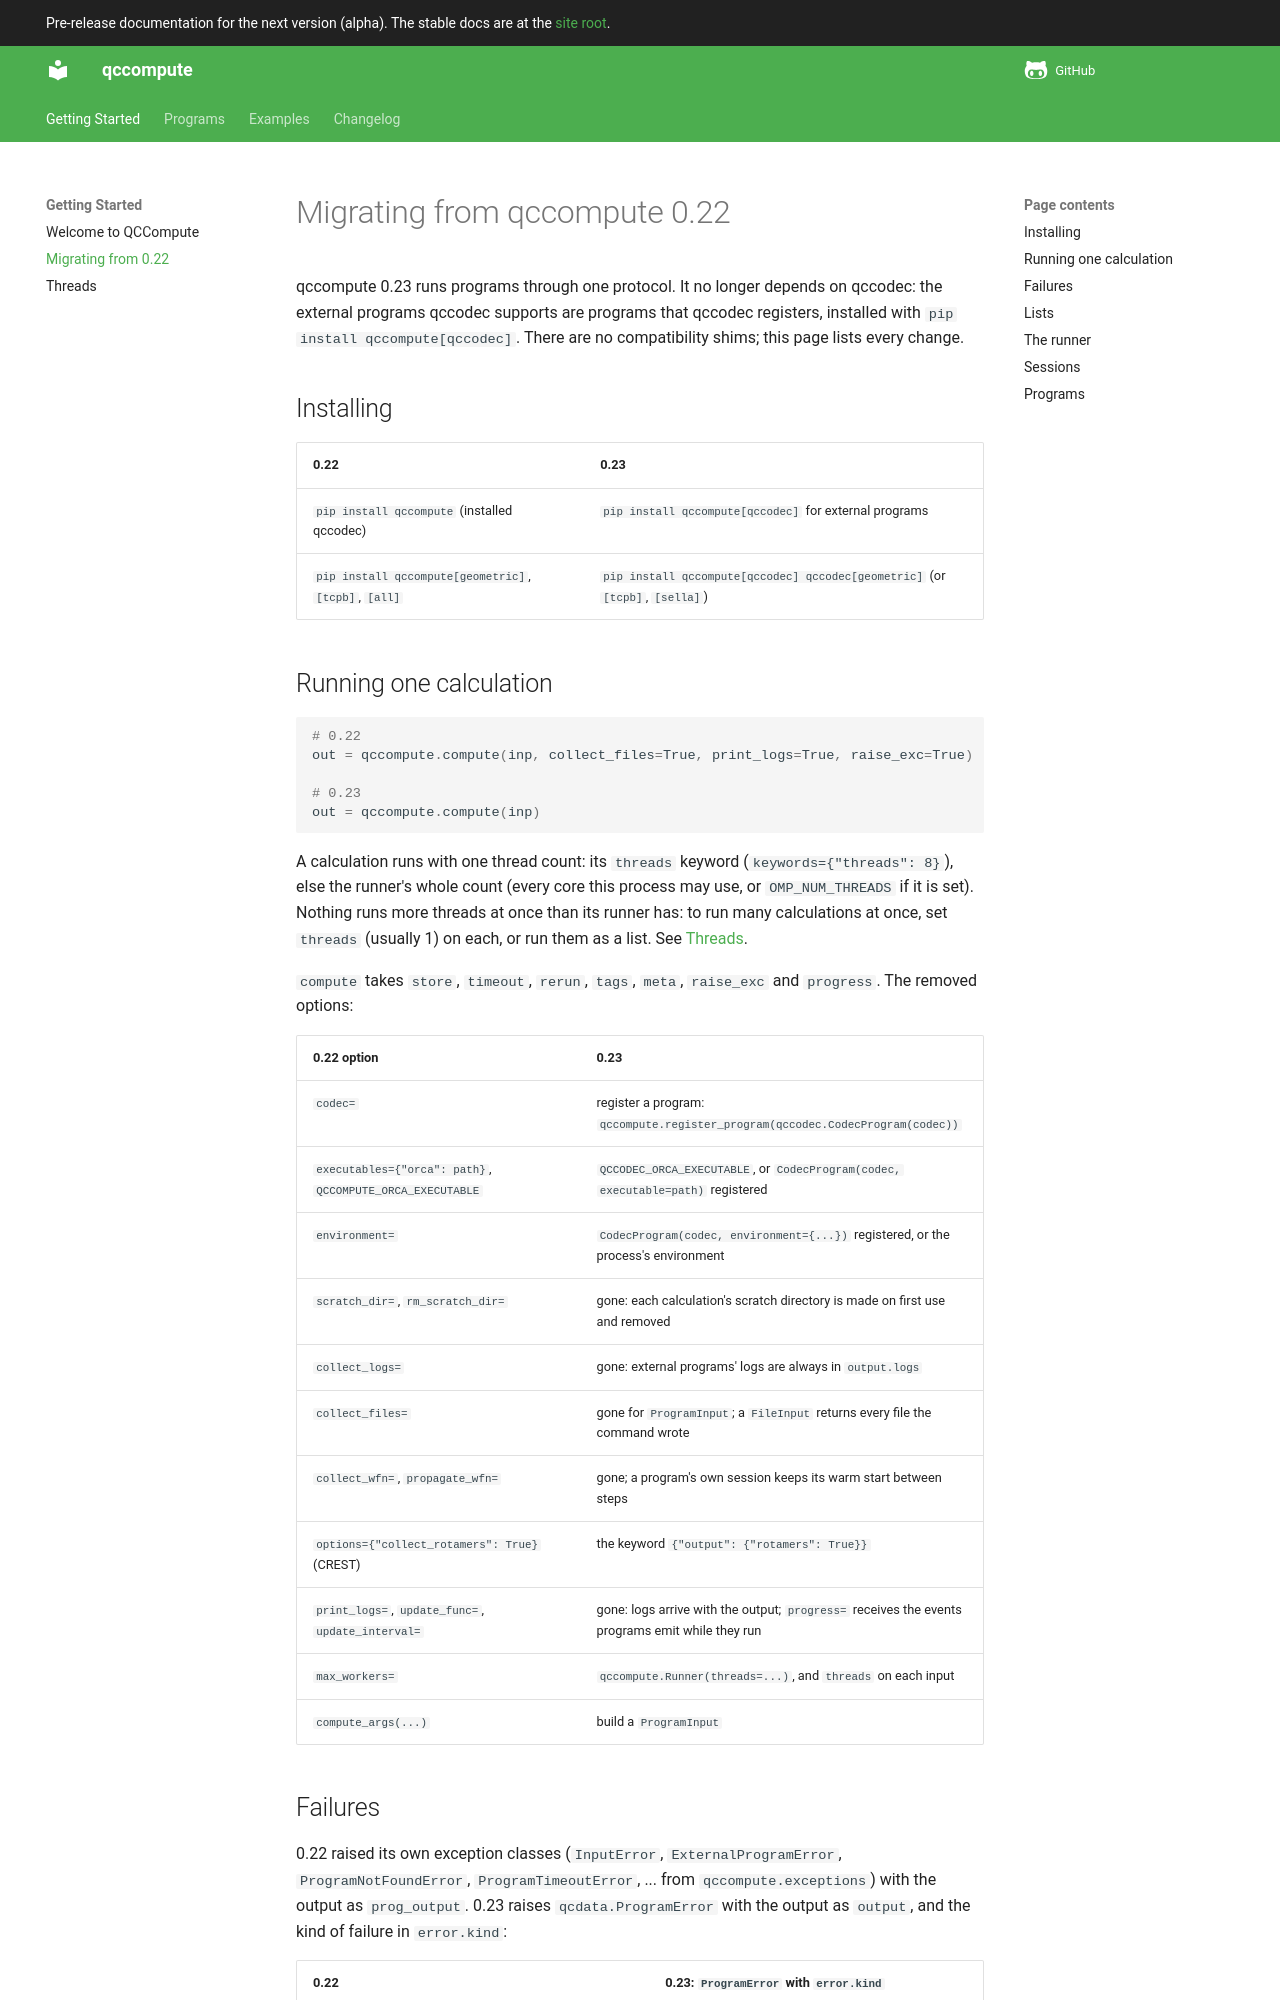

repository: atomsforhumanity/qccompute · page: next/migration/index.html · generator: mkdocs

# Migrating from qccompute 0.22

qccompute 0.23 runs programs through one protocol. It no longer depends on qccodec: the
external programs qccodec supports are programs that qccodec registers, installed with
`pip install qccompute[qccodec]`. There are no compatibility shims; this page lists every
change.

## Installing

| 0.22 | 0.23 |
|---|---|
| `pip install qccompute` (installed qccodec) | `pip install qccompute[qccodec]` for external programs |
| `pip install qccompute[geometric]`, `[tcpb]`, `[all]` | `pip install qccompute[qccodec] qccodec[geometric]` (or `[tcpb]`, `[sella]`) |

## Running one calculation

```python
# 0.22
out = qccompute.compute(inp, collect_files=True, print_logs=True, raise_exc=True)

# 0.23
out = qccompute.compute(inp)
```

A calculation runs with one thread count: its `threads` keyword
(`keywords={"threads": 8}`), else the runner's whole count (every core this process may
use, or `OMP_NUM_THREADS` if it is set). Nothing runs more threads at once than its
runner has: to run many calculations at once, set `threads` (usually 1) on each, or run
them as a list. See [Threads](threads.md).

`compute` takes `store`, `timeout`, `rerun`, `tags`, `meta`, `raise_exc` and `progress`.
The removed options:

| 0.22 option | 0.23 |
|---|---|
| `codec=` | register a program: `qccompute.register_program(qccodec.CodecProgram(codec))` |
| `executables={"orca": path}`, `QCCOMPUTE_ORCA_EXECUTABLE` | `QCCODEC_ORCA_EXECUTABLE`, or `CodecProgram(codec, executable=path)` registered |
| `environment=` | `CodecProgram(codec, environment={...})` registered, or the process's environment |
| `scratch_dir=`, `rm_scratch_dir=` | gone: each calculation's scratch directory is made on first use and removed |
| `collect_logs=` | gone: external programs' logs are always in `output.logs` |
| `collect_files=` | gone for `ProgramInput`; a `FileInput` returns every file the command wrote |
| `collect_wfn=`, `propagate_wfn=` | gone; a program's own session keeps its warm start between steps |
| `options={"collect_rotamers": True}` (CREST) | the keyword `{"output": {"rotamers": True}}` |
| `print_logs=`, `update_func=`, `update_interval=` | gone: logs arrive with the output; `progress=` receives the events programs emit while they run |
| `max_workers=` | `qccompute.Runner(threads=...)`, and `threads` on each input |
| `compute_args(...)` | build a `ProgramInput` |
